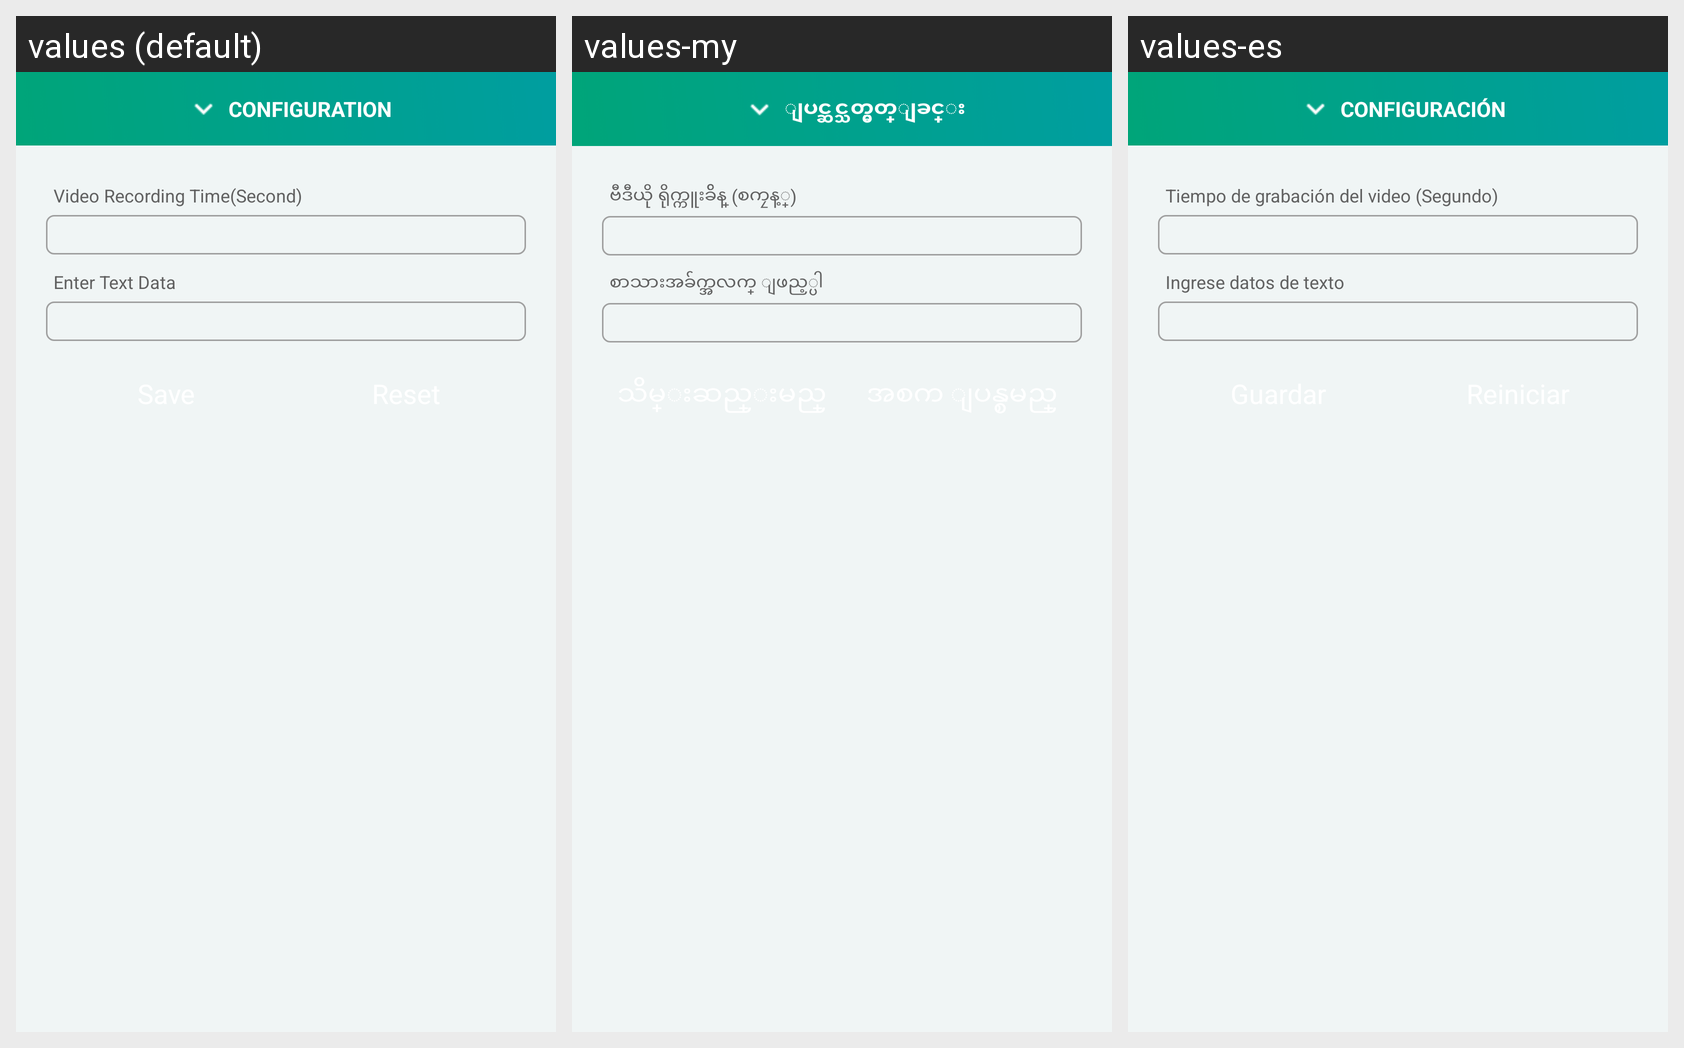

For this localized Android screen grid, give each drawn string resource with its value in every locale shown.
Android screen res/layout/content_bottom_sheet_video_capture.xml rendered under 3 locales, left to right: values (default), values-my, values-es. Device: Nexus 5 (rendered at 1080×1920; each locale shown at half size, 540×960, under a caption strip naming it); theme AppTheme.
Strings drawn on this screen, with the default value and each locale's value (text and hints the layout hard-codes, and strings that could not be matched under every locale, appear in the picture but are not listed):

configuration
  values: CONFIGURATION
  values-my: ျပင္ဆင္သတ္မွတ္ျခင္း
  values-es: CONFIGURACIÓN

video_recording_time
  values: Video Recording Time(Second)
  values-my: ဗီဒီယို ရိုက္ကူးခ်ိန္ (စကၠန့္)
  values-es: Tiempo de grabación del video (Segundo)

text_data
  values: Enter Text Data
  values-my: စာသားအခ်က္အလက္ ျဖည့္ပါ
  values-es: Ingrese datos de texto
